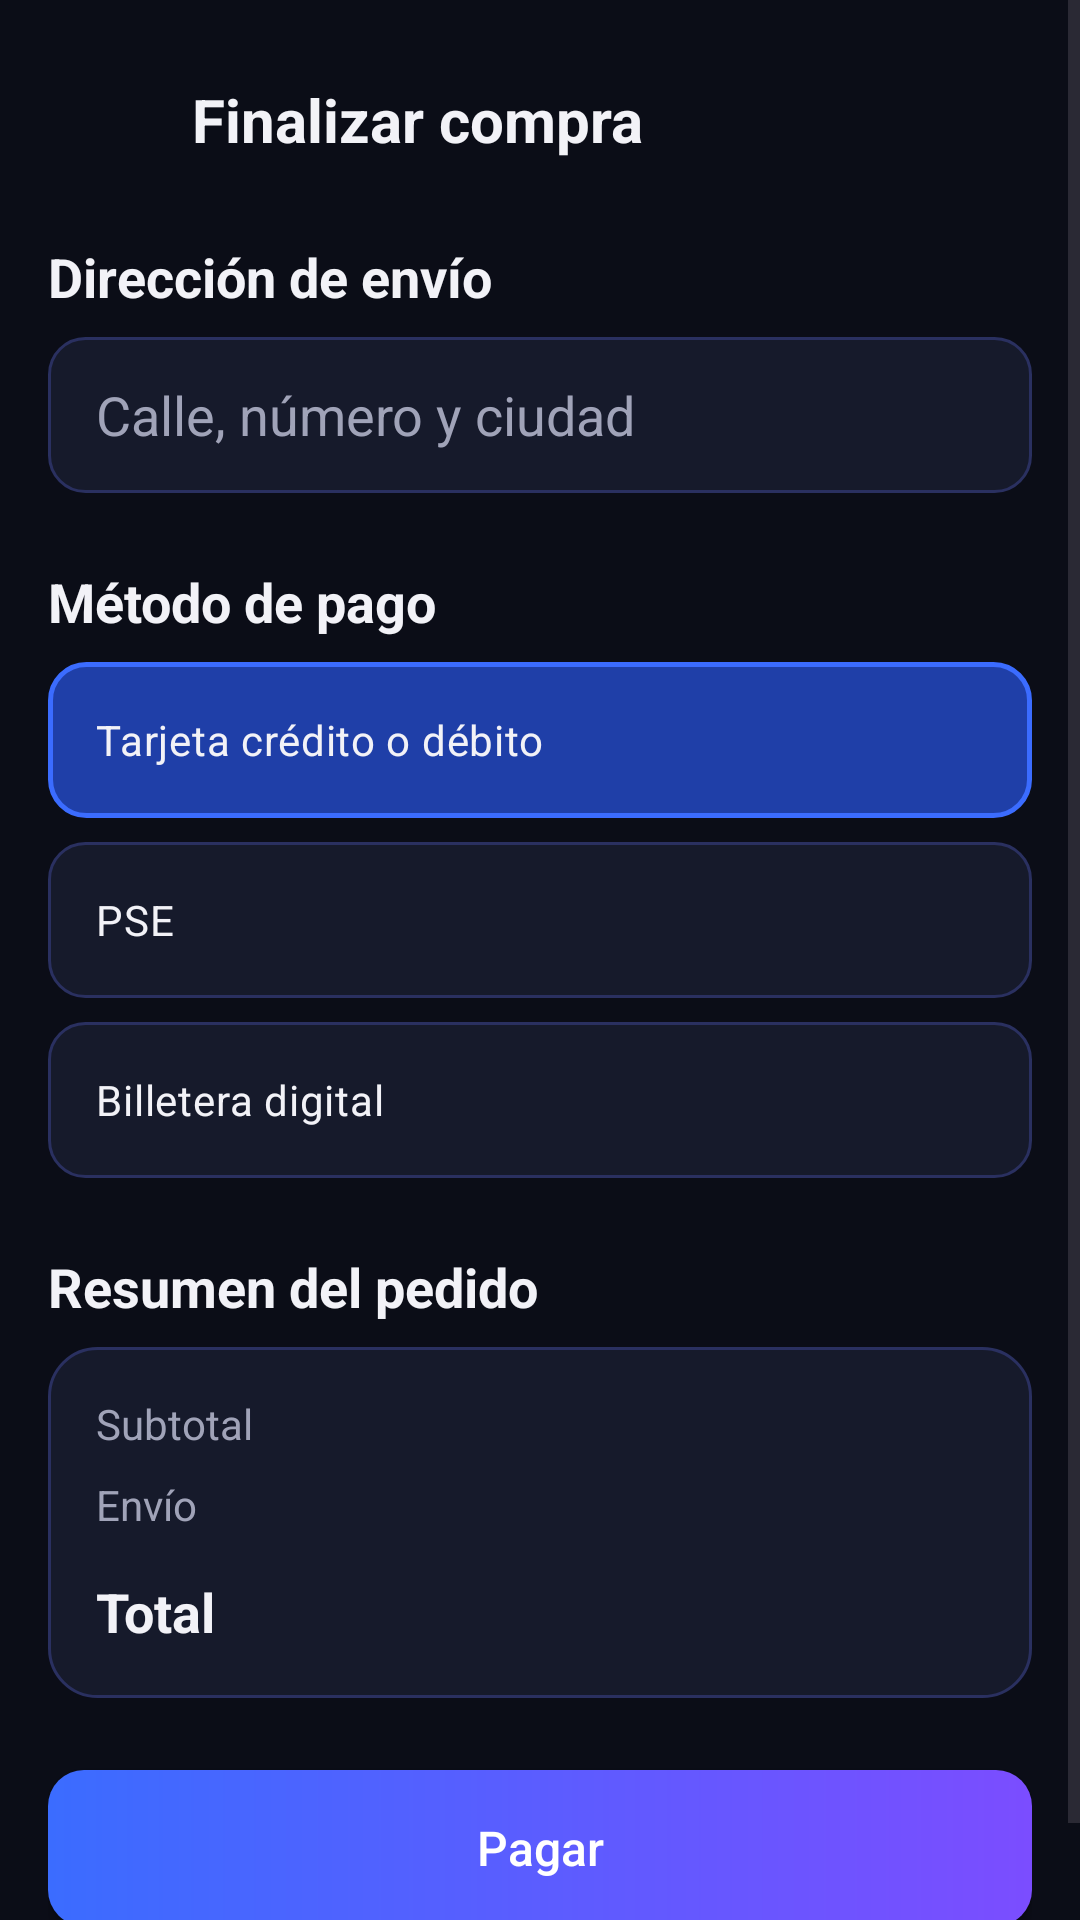

Here is an Android app screen rendered from its layout file. Give the layout XML and the strings, colors and styles it references.
<!-- AndroidManifest.xml: application theme Theme.BacanoGaming -->
<!-- res/layout/fragment_checkout.xml -->
<?xml version="1.0" encoding="utf-8"?>
<ScrollView xmlns:android="http://schemas.android.com/apk/res/android"
    xmlns:app="http://schemas.android.com/apk/res-auto"
    android:layout_width="match_parent"
    android:layout_height="match_parent"
    android:background="@color/bg_black">

    <LinearLayout
        android:layout_width="match_parent"
        android:layout_height="wrap_content"
        android:orientation="vertical"
        android:padding="16dp">

        <LinearLayout
            android:layout_width="match_parent"
            android:layout_height="wrap_content"
            android:gravity="center_vertical"
            android:orientation="horizontal">

            <ImageView
                android:id="@+id/ivVolverPago"
                android:layout_width="48dp"
                android:layout_height="48dp"
                android:contentDescription="@string/detail_back"
                android:padding="12dp"
                android:src="@drawable/ic_back"
                app:tint="@color/text_primary" />

            <TextView
                android:layout_width="wrap_content"
                android:layout_height="wrap_content"
                android:text="@string/checkout_title"
                android:textColor="@color/text_primary"
                android:textSize="20sp"
                android:textStyle="bold" />
        </LinearLayout>

        <TextView
            android:layout_width="wrap_content"
            android:layout_height="wrap_content"
            android:layout_marginTop="16dp"
            android:text="@string/checkout_address_title"
            android:textColor="@color/text_primary"
            android:textSize="18sp"
            android:textStyle="bold" />

        <EditText
            android:id="@+id/etDireccion"
            android:layout_width="match_parent"
            android:layout_height="52dp"
            android:layout_marginTop="8dp"
            android:autofillHints="postalAddress"
            android:background="@drawable/bg_input"
            android:hint="@string/checkout_address_hint"
            android:inputType="textPostalAddress"
            android:paddingHorizontal="16dp"
            android:textColor="@color/text_primary"
            android:textColorHint="@color/text_secondary" />

        <Button
            android:id="@+id/btnUbicacion"
            android:layout_width="match_parent"
            android:layout_height="48dp"
            android:layout_marginTop="8dp"
            android:background="@drawable/bg_button_outline"
            android:text="@string/checkout_use_location"
            android:textAllCaps="false"
            android:textColor="@color/primary_blue"
            android:textSize="14sp"
            android:visibility="gone"
            app:backgroundTint="@null" />

        <TextView
            android:id="@+id/tvUbicacion"
            android:layout_width="match_parent"
            android:layout_height="wrap_content"
            android:layout_marginTop="6dp"
            android:textColor="@color/status_paid"
            android:textSize="13sp"
            android:visibility="gone" />

        <TextView
            android:layout_width="wrap_content"
            android:layout_height="wrap_content"
            android:layout_marginTop="24dp"
            android:text="@string/checkout_method_title"
            android:textColor="@color/text_primary"
            android:textSize="18sp"
            android:textStyle="bold" />

        <RadioGroup
            android:id="@+id/rgMetodoPago"
            android:layout_width="match_parent"
            android:layout_height="wrap_content"
            android:layout_marginTop="8dp"
            android:orientation="vertical">

            <RadioButton
                android:id="@+id/rbTarjeta"
                android:layout_width="match_parent"
                android:layout_height="52dp"
                android:layout_marginBottom="8dp"
                android:background="@drawable/bg_chip_selector"
                android:button="@null"
                android:checked="true"
                android:gravity="center_vertical"
                android:paddingHorizontal="16dp"
                android:text="@string/checkout_method_card"
                android:textColor="@color/text_primary" />

            <RadioButton
                android:id="@+id/rbPse"
                android:layout_width="match_parent"
                android:layout_height="52dp"
                android:layout_marginBottom="8dp"
                android:background="@drawable/bg_chip_selector"
                android:button="@null"
                android:gravity="center_vertical"
                android:paddingHorizontal="16dp"
                android:text="@string/checkout_method_pse"
                android:textColor="@color/text_primary" />

            <RadioButton
                android:id="@+id/rbBilletera"
                android:layout_width="match_parent"
                android:layout_height="52dp"
                android:background="@drawable/bg_chip_selector"
                android:button="@null"
                android:gravity="center_vertical"
                android:paddingHorizontal="16dp"
                android:text="@string/checkout_method_wallet"
                android:textColor="@color/text_primary" />
        </RadioGroup>

        <TextView
            android:layout_width="wrap_content"
            android:layout_height="wrap_content"
            android:layout_marginTop="24dp"
            android:text="@string/checkout_summary_title"
            android:textColor="@color/text_primary"
            android:textSize="18sp"
            android:textStyle="bold" />

        <LinearLayout
            android:layout_width="match_parent"
            android:layout_height="wrap_content"
            android:layout_marginTop="8dp"
            android:background="@drawable/bg_card"
            android:orientation="vertical"
            android:padding="16dp">

            <LinearLayout
                android:layout_width="match_parent"
                android:layout_height="wrap_content"
                android:orientation="horizontal">

                <TextView
                    android:layout_width="0dp"
                    android:layout_height="wrap_content"
                    android:layout_weight="1"
                    android:text="@string/cart_subtotal"
                    android:textColor="@color/text_secondary" />

                <TextView
                    android:id="@+id/tvSubtotalPago"
                    android:layout_width="wrap_content"
                    android:layout_height="wrap_content"
                    android:textColor="@color/text_primary" />
            </LinearLayout>

            <LinearLayout
                android:layout_width="match_parent"
                android:layout_height="wrap_content"
                android:layout_marginTop="8dp"
                android:orientation="horizontal">

                <TextView
                    android:layout_width="0dp"
                    android:layout_height="wrap_content"
                    android:layout_weight="1"
                    android:text="@string/cart_shipping"
                    android:textColor="@color/text_secondary" />

                <TextView
                    android:id="@+id/tvEnvioPago"
                    android:layout_width="wrap_content"
                    android:layout_height="wrap_content"
                    android:textColor="@color/text_primary" />
            </LinearLayout>

            <LinearLayout
                android:layout_width="match_parent"
                android:layout_height="wrap_content"
                android:layout_marginTop="12dp"
                android:orientation="horizontal">

                <TextView
                    android:layout_width="0dp"
                    android:layout_height="wrap_content"
                    android:layout_weight="1"
                    android:text="@string/cart_total"
                    android:textColor="@color/text_primary"
                    android:textSize="18sp"
                    android:textStyle="bold" />

                <TextView
                    android:id="@+id/tvTotalPago"
                    android:layout_width="wrap_content"
                    android:layout_height="wrap_content"
                    android:textColor="@color/primary_blue"
                    android:textSize="20sp"
                    android:textStyle="bold" />
            </LinearLayout>
        </LinearLayout>

        <Button
            android:id="@+id/btnPagar"
            android:layout_width="match_parent"
            android:layout_height="52dp"
            android:layout_marginTop="24dp"
            android:layout_marginBottom="16dp"
            android:background="@drawable/bg_button_gradient"
            android:text="@string/checkout_pay"
            android:textAllCaps="false"
            android:textColor="@color/white"
            android:textSize="16sp"
            app:backgroundTint="@null" />
    </LinearLayout>
</ScrollView>
<!-- resources referenced by this layout -->
<resources>
  <color name="bg_black">#0B0D17</color>
  <color name="primary_blue">#3B6CFF</color>
  <color name="status_paid">#2ED47A</color>
  <color name="text_primary">#F2F2F7</color>
  <color name="text_secondary">#A0A3B8</color>
  <color name="white">#FFFFFF</color>
  <!-- drawable bg_button_gradient (drawable) -->
  <?xml version="1.0" encoding="utf-8"?>
  <shape xmlns:android="http://schemas.android.com/apk/res/android"
      android:shape="rectangle">
      <gradient
          android:angle="0"
          android:startColor="@color/primary_blue"
          android:endColor="@color/accent_purple" />
      <corners android:radius="12dp" />
  </shape>
  <!-- drawable bg_button_outline (drawable) -->
  <?xml version="1.0" encoding="utf-8"?>
  <shape xmlns:android="http://schemas.android.com/apk/res/android"
      android:shape="rectangle">
      <solid android:color="@android:color/transparent" />
      <stroke
          android:width="1.5dp"
          android:color="@color/primary_blue" />
      <corners android:radius="12dp" />
  </shape>
  <!-- drawable bg_card (drawable) -->
  <?xml version="1.0" encoding="utf-8"?>
  <shape xmlns:android="http://schemas.android.com/apk/res/android"
      android:shape="rectangle">
      <solid android:color="@color/surface_dark" />
      <stroke
          android:width="1dp"
          android:color="@color/surface_border" />
      <corners android:radius="16dp" />
  </shape>
  <!-- drawable bg_chip_selector (drawable) -->
  <?xml version="1.0" encoding="utf-8"?>
  <selector xmlns:android="http://schemas.android.com/apk/res/android">
      <item android:state_checked="true" android:drawable="@drawable/bg_chip_selected" />
      <item android:drawable="@drawable/bg_input" />
  </selector>
  <!-- drawable bg_input (drawable) -->
  <?xml version="1.0" encoding="utf-8"?>
  <shape xmlns:android="http://schemas.android.com/apk/res/android"
      android:shape="rectangle">
      <solid android:color="@color/surface_dark" />
      <stroke
          android:width="1dp"
          android:color="@color/surface_border" />
      <corners android:radius="12dp" />
  </shape>
  <string name="cart_shipping">Envío</string>
  <string name="cart_subtotal">Subtotal</string>
  <string name="cart_total">Total</string>
  <string name="checkout_address_hint">Calle, número y ciudad</string>
  <string name="checkout_address_title">Dirección de envío</string>
  <string name="checkout_method_card">Tarjeta crédito o débito</string>
  <string name="checkout_method_pse">PSE</string>
  <string name="checkout_method_title">Método de pago</string>
  <string name="checkout_method_wallet">Billetera digital</string>
  <string name="checkout_pay">Pagar</string>
  <string name="checkout_summary_title">Resumen del pedido</string>
  <string name="checkout_title">Finalizar compra</string>
  <string name="checkout_use_location">Usar mi ubicación</string>
  <string name="detail_back">Volver</string>
  <style name="Theme.BacanoGaming" parent="Base.Theme.BacanoGaming" />
  <color name="accent_purple">#7B4DFF</color>
  <color name="surface_dark">#161A2B</color>
  <color name="surface_border">#2A3060</color>
  <!-- drawable bg_chip_selected (drawable) -->
  <?xml version="1.0" encoding="utf-8"?>
  <shape xmlns:android="http://schemas.android.com/apk/res/android"
      android:shape="rectangle">
      <solid android:color="@color/primary_blue_dark" />
      <stroke
          android:width="1.5dp"
          android:color="@color/primary_blue" />
      <corners android:radius="12dp" />
  </shape>
  <style name="Base.Theme.BacanoGaming" parent="Theme.Material3.DayNight.NoActionBar">
          
          
      </style>
  <color name="primary_blue_dark">#1F3FA8</color>
</resources>
